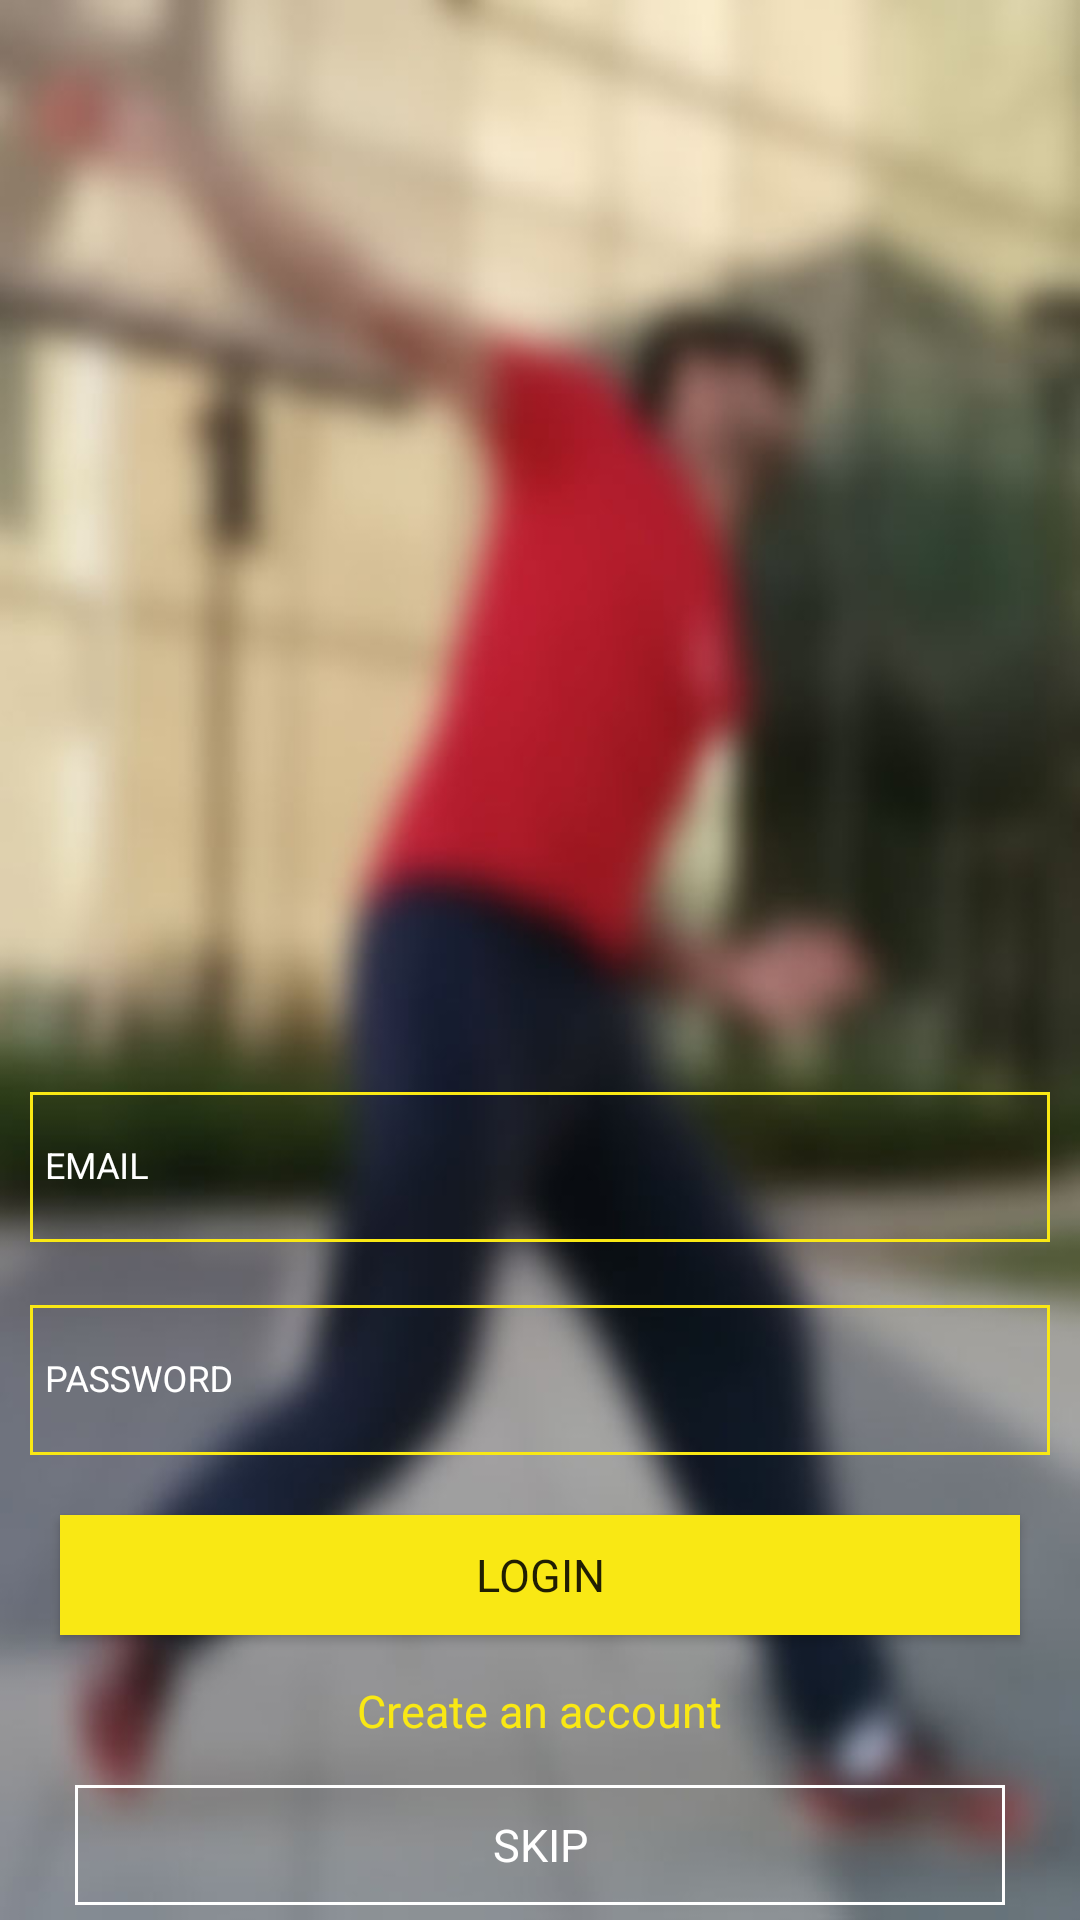

Produce the Android XML layout that renders to this screen, including the resource entries it uses.
<!-- AndroidManifest.xml: application theme AppTheme -->
<!-- res/layout/content_login.xml -->
<?xml version="1.0" encoding="utf-8"?>
<LinearLayout xmlns:android="http://schemas.android.com/apk/res/android"
    xmlns:app="http://schemas.android.com/apk/res-auto"
    xmlns:tools="http://schemas.android.com/tools"
    android:id="@+id/content_login"
    android:layout_width="match_parent"
    android:layout_height="match_parent"
    android:background="@drawable/login_image"
    android:orientation="vertical"
    app:layout_behavior="@string/appbar_scrolling_view_behavior"
    tools:context="com.example.focuslite.Login"
    tools:showIn="@layout/activity_login">

    <LinearLayout
        android:layout_width="match_parent"
        android:layout_height="match_parent"
        android:gravity="bottom"
        android:orientation="vertical"
        android:padding="5dp">

        <android.support.design.widget.TextInputLayout
            android:id="@+id/input_layout_email"
            android:layout_width="match_parent"
            android:layout_height="wrap_content"
            android:theme="@style/TextLabel">

            <EditText
                android:id="@+id/input_email"
                android:layout_width="match_parent"
                android:layout_height="50dp"
                android:layout_margin="5dp"
                android:background="@drawable/yellow_border"
                android:fontFamily="sans-serif"
                android:hint="EMAIL"
                android:inputType="textEmailAddress"
                android:padding="5dp"
                android:textColor="#FFFFFF"
                android:textSize="12dp" />

        </android.support.design.widget.TextInputLayout>

        <android.support.design.widget.TextInputLayout
            android:id="@+id/input_layout_password"
            android:layout_width="fill_parent"
            android:layout_height="wrap_content"
            android:layout_marginTop="5dp"
            android:theme="@style/TextLabel">

            <EditText
                android:id="@+id/input_password"
                android:layout_width="match_parent"
                android:layout_height="50dp"
                android:layout_margin="5dp"
                android:background="@drawable/yellow_border"
                android:fontFamily="sans-serif"
                android:hint="PASSWORD"
                android:inputType="textPassword"
                android:padding="5dp"
                android:textColor="#FFFFFF"
                android:textSize="12dp" />

        </android.support.design.widget.TextInputLayout>

        
        
        
        
        
        
        
        
        

        <Button
            android:id="@+id/login_btn"
            android:layout_width="fill_parent"
            android:layout_height="40dp"
            android:layout_gravity="center"
            android:layout_margin="15dp"
            android:background="@color/yellow"
            android:fontFamily="sans-serif"
            android:text="Login"
            android:textSize="15dp" />

        <TextView
            android:id="@+id/signup"
            android:layout_width="wrap_content"
            android:layout_height="30dp"
            android:layout_gravity="center"
            android:clickable="true"
            android:fontFamily="sans-serif"
            android:text="Create an account"
            android:textColor="@color/yellow"
            android:textSize="15dp" />

        <Button
            android:id="@+id/skip_btn"
            android:layout_width="fill_parent"
            android:layout_height="40dp"
            android:layout_gravity="center"
            android:layout_marginLeft="20dp"
            android:layout_marginRight="20dp"
            android:layout_marginTop="5dp"
            android:background="@drawable/white_border"
            android:fontFamily="sans-serif"
            android:text="Skip"
            android:textSize="15dp"
            android:textColor="@color/white" />

    </LinearLayout>

</LinearLayout>
<!-- res/layout/activity_login.xml (included above) -->
<?xml version="1.0" encoding="utf-8"?>
<android.support.design.widget.CoordinatorLayout xmlns:android="http://schemas.android.com/apk/res/android"
    xmlns:app="http://schemas.android.com/apk/res-auto"
    xmlns:tools="http://schemas.android.com/tools"
    android:layout_width="match_parent"
    android:layout_height="match_parent"
    tools:context="com.example.focuslite.Login">

    <include layout="@layout/content_login" />

</android.support.design.widget.CoordinatorLayout>
<!-- resources referenced by this layout -->
<resources>
  <color name="white">#FFFFFF</color>
  <color name="yellow">#F9E814</color>
  <!-- drawable login_image: jpg bitmap (drawable, 59136 bytes) -->
  <!-- drawable white_border (drawable) -->
  <?xml version="1.0" encoding="utf-8"?>
  <layer-list xmlns:android="http://schemas.android.com/apk/res/android"
      android:layout_width="match_parent"
      android:layout_height="wrap_content">
  
      <item>
  
          <shape>
  
              <stroke
                  android:width="1dip"
                  android:color="@color/white" />
  
          </shape>
      </item>
  </layer-list>
  <!-- drawable yellow_border (drawable) -->
  <?xml version="1.0" encoding="utf-8"?>
  <layer-list xmlns:android="http://schemas.android.com/apk/res/android"
      android:layout_width="match_parent"
      android:layout_height="wrap_content">
  
      <item>
  
          <shape>
  
              <stroke
                  android:width="1dip"
                  android:color="@color/yellow" />
  
          </shape>
      </item>
  </layer-list>
  <style name="TextLabel">
          <item name="android:textColorHint">#FFFFFF</item>
          <item name="android:textSize">15dp</item>
          <item name="colorAccent">#F0F8FF</item>
          <item name="colorControlNormal">#E0E0E0</item>
          <item name="colorControlActivated">#FFFFFF</item>
      </style>
  <style name="AppTheme" parent="Theme.AppCompat.Light.DarkActionBar">
          <item name="colorPrimary">@color/colorPrimary</item>
          <item name="colorPrimaryDark">@color/colorPrimaryDark</item>
          <item name="colorAccent">@color/colorAccent</item>
      </style>
  <color name="colorPrimary">#3F51B5</color>
  <color name="colorPrimaryDark">@color/black</color>
  <color name="colorAccent">@color/yellow</color>
  <color name="black">#000</color>
</resources>
